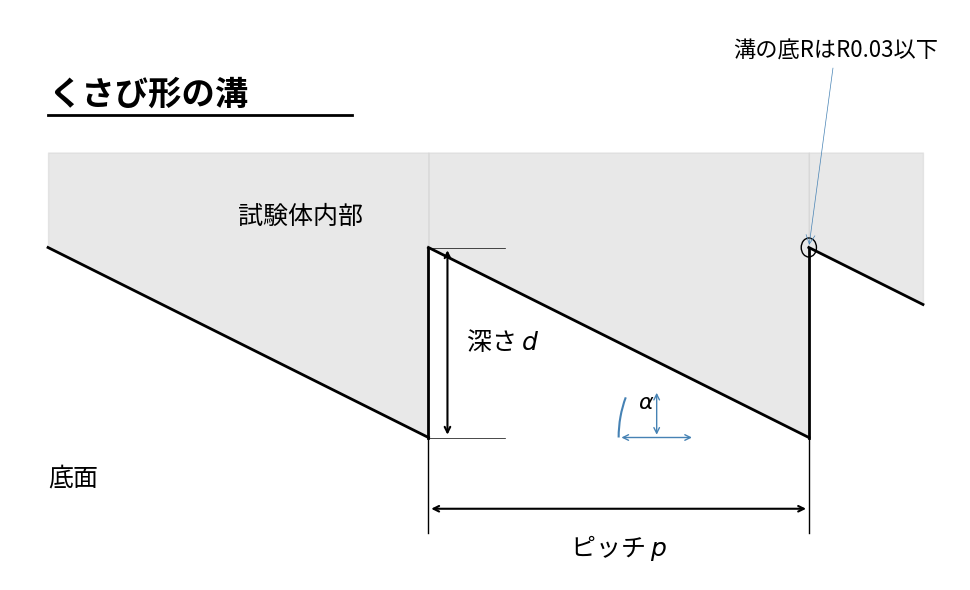
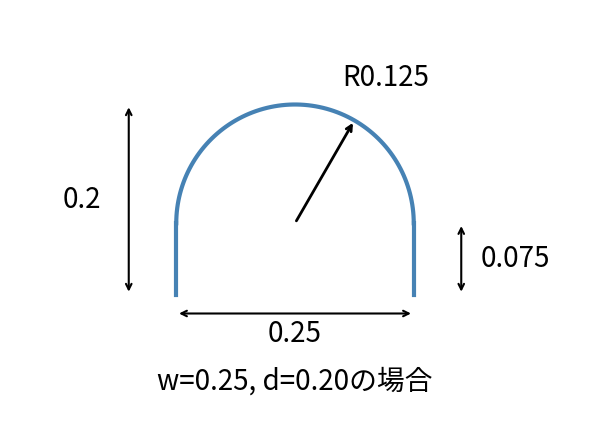

Source code (Python) for these figures, in order:
import matplotlib.pyplot as plt
import matplotlib.patches as patches
import numpy as np

# 日本語フォントの設定（環境に合わせて調整してください）
# Windows: 'MS Gothic', Mac: 'AppleGothic', Linux: 'IPAGothic' など
import matplotlib.font_manager as fm
try:
    # 一般的な日本語フォントを探して設定
    font_path = ""
    font_names = [f.name for f in fm.fontManager.ttflist]
    if 'MS Gothic' in font_names:
        plt.rcParams['font.family'] = 'MS Gothic'
    elif 'AppleGothic' in font_names:
        plt.rcParams['font.family'] = 'AppleGothic'
    elif 'Noto Sans CJK JP' in font_names:
        plt.rcParams['font.family'] = 'Noto Sans CJK JP'
    else:
        # フォントが見つからない場合のフォールバック（豆腐になります）
        print("日本語フォントが見つかりませんでした。font.familyを手動で設定してください。")
except:
    pass

def draw_wedge_groove():
    """画像1: くさび形の溝 の描画"""
    fig, ax = plt.subplots(figsize=(10, 6))
    
    # パラメータ（比率を再現）
    p = 10.0  # ピッチ
    d = 4.0   # 深さ
    offset_x = -5.0 # 左側の開始位置
    
    # 座標の定義
    x = [offset_x, 0, 0, p, p + 4]
    y = [d * (1 + offset_x/p * -1), 0, d, 0, d * (1 + -4/p * -1)] 
    # 左側の坂の計算を修正: y = - (d/p) * x
    # 左端: x=-10, y=4 -> x=0, y=0. 
    # 右側: x=0, y=4 -> x=10, y=0
    
    # 描画用の点を整理
    # 左の坂（途中から）
    x_line = [-p*0.8, 0, 0, p, p*1.3]
    y_line = [d*0.8, 0, d, 0, d * (-0.3 * -1)] # 簡易的な傾き再現
    
    # 正確な線分データの作成
    # Line 1: 左上から原点へ
    ax.plot([-p, 0], [d, 0], color='black', linewidth=2)
    # Line 2: 原点から真上へ (深さd)
    ax.plot([0, 0], [0, d], color='black', linewidth=2)
    # Line 3: 真上から右下へ
    ax.plot([0, p], [d, 0], color='black', linewidth=2)
    # Line 4: 右下から真上へ
    ax.plot([p, p], [0, d], color='black', linewidth=2)
    # Line 5: 右への続き
    ax.plot([p, p+3], [d, d*(1-3/p)], color='black', linewidth=2)

    # 塗りつぶし（試験体内部）
    # 左側
    ax.fill_between([-p, 0], [d, 0], [d+2, d+2], color='lightgray', alpha=0.5)
    # メイン部分
    ax.fill_between([0, p], [d, 0], [d+2, d+2], color='lightgray', alpha=0.5)
    # 右側
    ax.fill_between([p, p+3], [d, d*(1-3/p)], [d+2, d+2], color='lightgray', alpha=0.5)

    # テキストと注釈
    
    # タイトル
    ax.text(-p, d+3, "くさび形の溝", fontsize=24, fontweight='bold')
    ax.plot([-p, -p+8], [d+2.8, d+2.8], color='black', linewidth=2) # アンダーライン

    # 試験体内部
    ax.text(-p/2, d+0.5, "試験体内部", fontsize=18)
    
    # 底面
    ax.text(-p, -1, "底面", fontsize=18)

    # 寸法線: 深さ d
    ax.annotate('', xy=(0.5, 0), xytext=(0.5, d), arrowprops=dict(arrowstyle='<->', lw=1.5))
    ax.text(1.0, d/2, "深さ $d$", fontsize=18, va='center')
    # 補助線
    ax.plot([0, 2], [d, d], 'k-', lw=0.5)
    ax.plot([0, 2], [0, 0], 'k-', lw=0.5)

    # 寸法線: ピッチ p
    ax.annotate('', xy=(0, -1.5), xytext=(p, -1.5), arrowprops=dict(arrowstyle='<->', lw=1.5))
    ax.text(p/2, -2.5, "ピッチ $p$", fontsize=18, ha='center')
    # 補助線
    ax.plot([0, 0], [0, -2], 'k-', lw=1)
    ax.plot([p, p], [0, -2], 'k-', lw=1)

    # 角度 alpha
    # 円弧を描く
    arc = patches.Arc((p/2 + 2, 0), 4, 4, theta1=155, theta2=180, color='steelblue', lw=1.5)
    ax.add_patch(arc)
    # 矢印の先端だけそれっぽく描画
    ax.annotate('', xy=(p/2 + 2 - 2, 0), xytext=(p/2 + 2, 0), arrowprops=dict(arrowstyle='<->', color='steelblue')) # 簡易表現
    # 実際には角度の円弧に矢印をつけるのは複雑なので、直感的な位置に配置
    ax.annotate('', xy=(p*0.6, d*0.25), xytext=(p*0.6, 0), arrowprops=dict(arrowstyle='<->', color='steelblue'))
    ax.text(p*0.55, d*0.15, r'$\alpha$', fontsize=16)

    # 右上の注釈: 溝の底R
    ax.annotate('溝の底RはR0.03以下', xy=(p, d), xytext=(p-2, d+4),
                arrowprops=dict(arrowstyle='->', color='steelblue', lw=0.5), fontsize=16)
    # 角の丸印
    circle = patches.Circle((p, d), radius=0.2, fill=False, color='black', lw=1)
    ax.add_patch(circle)

    # 設定
    ax.set_xlim(-p-1, p+4)
    ax.set_ylim(-3, d+5)
    ax.axis('off') # 軸を消す
    plt.tight_layout()
    plt.show()

def draw_rounded_profile():
    """画像2: 半円形のプロファイル の描画"""
    fig, ax = plt.subplots(figsize=(6, 6))

    # パラメータ
    w = 0.25
    h_total = 0.2
    h_straight = 0.075
    r = 0.125  # w/2 と一致

    # 中心座標
    center_x = 0
    center_y = h_straight

    # 図形の描画（青い線）
    # 左の直線
    ax.plot([-r, -r], [0, h_straight], color='steelblue', linewidth=3)
    # 右の直線
    ax.plot([r, r], [0, h_straight], color='steelblue', linewidth=3)
    
    # 上の半円
    theta = np.linspace(0, np.pi, 100)
    x_arc = r * np.cos(theta)
    y_arc = h_straight + r * np.sin(theta)
    ax.plot(x_arc, y_arc, color='steelblue', linewidth=3)

    # 寸法線とテキスト

    # 幅 0.25
    ax.annotate('', xy=(-r, -0.02), xytext=(r, -0.02), arrowprops=dict(arrowstyle='<->', lw=1.5))
    ax.text(0, -0.05, "0.25", fontsize=20, ha='center')

    # 高さ 0.2
    ax.annotate('', xy=(-r - 0.05, 0), xytext=(-r - 0.05, h_total), arrowprops=dict(arrowstyle='<->', lw=1.5))
    ax.text(-r - 0.12, h_total/2, "0.2", fontsize=20, va='center')

    # 直線部高さ 0.075
    ax.annotate('', xy=(r + 0.05, 0), xytext=(r + 0.05, h_straight), arrowprops=dict(arrowstyle='<->', lw=1.5))
    ax.text(r + 0.07, h_straight/2, "0.075", fontsize=20, va='center')

    # 半径 R0.125
    # 中心から円弧への矢印
    arrow_angle = np.pi / 3 # 60度
    arrow_len = r
    ax.annotate('', xy=(r*np.cos(arrow_angle), h_straight + r*np.sin(arrow_angle)), 
                xytext=(0, h_straight), 
                arrowprops=dict(arrowstyle='->', lw=2))
    ax.text(0.05, h_straight + r + 0.02, "R0.125", fontsize=20)

    # 下部のテキスト
    ax.text(0, -0.1, "w=0.25, d=0.20の場合", fontsize=20, ha='center')

    # 設定
    ax.set_aspect('equal')
    ax.set_xlim(-0.3, 0.3)
    ax.set_ylim(-0.15, 0.3)
    ax.axis('off')
    plt.tight_layout()
    plt.show()

# 描画の実行
if __name__ == "__main__":
    print("画像1を描画します...")
    draw_wedge_groove()
    print("画像2を描画します...")
    draw_rounded_profile()
